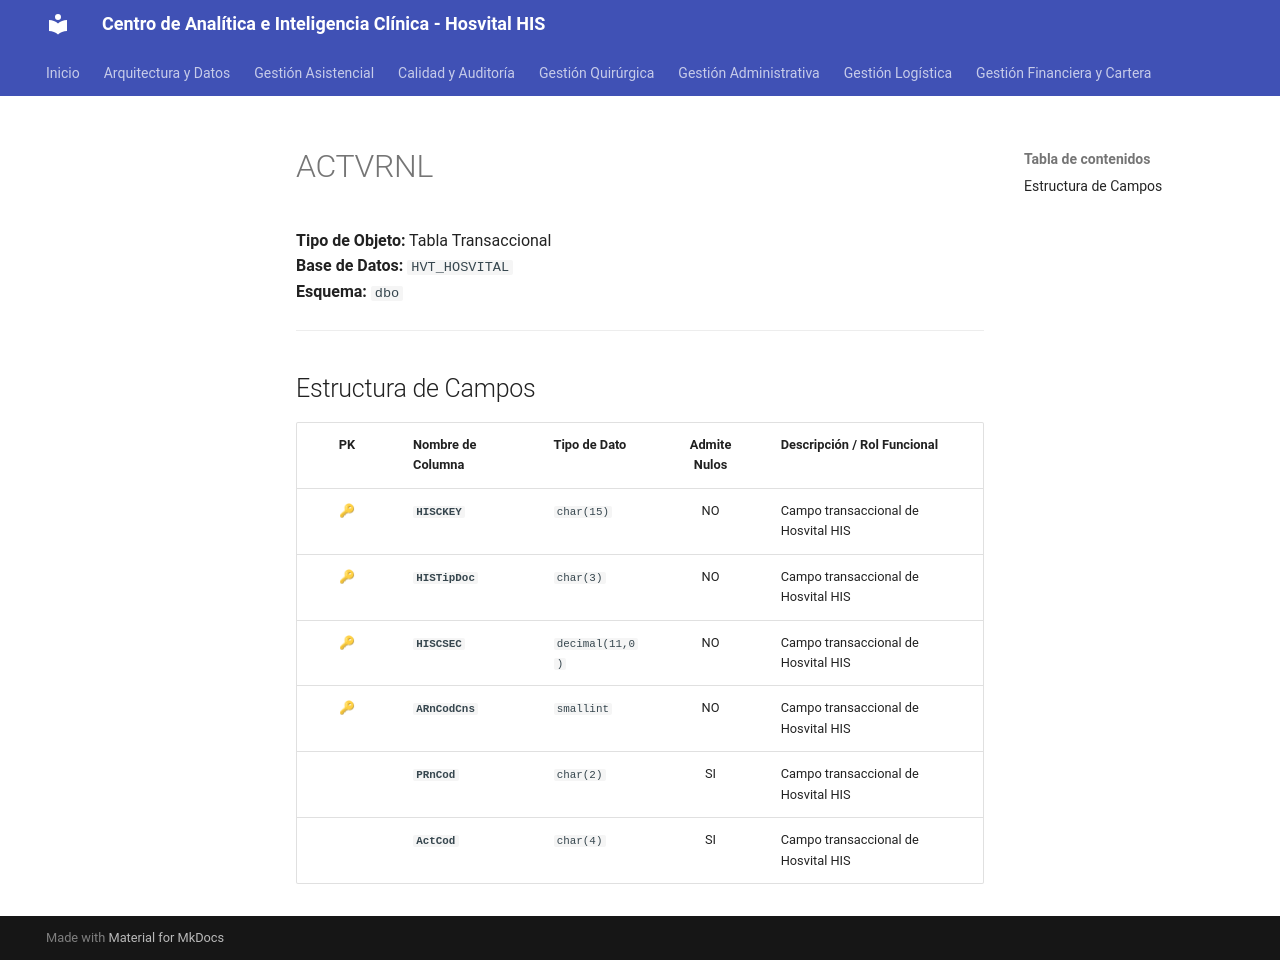

repository: SoporteSaludtech/superset-docs · page: diccionario-general/ACTVRNL/index.html · generator: mkdocs

# ACTVRNL

**Tipo de Objeto:** Tabla Transaccional  
**Base de Datos:** `HVT_HOSVITAL`  
**Esquema:** `dbo`

---

## Estructura de Campos

| PK | Nombre de Columna | Tipo de Dato | Admite Nulos | Descripción / Rol Funcional |
| :-: | :--- | :--- | :-: | :--- |
| 🔑 | **`HISCKEY`** | `char(15)` | NO | Campo transaccional de Hosvital HIS |
| 🔑 | **`HISTipDoc`** | `char(3)` | NO | Campo transaccional de Hosvital HIS |
| 🔑 | **`HISCSEC`** | `decimal(11,0)` | NO | Campo transaccional de Hosvital HIS |
| 🔑 | **`ARnCodCns`** | `smallint` | NO | Campo transaccional de Hosvital HIS |
|  | **`PRnCod`** | `char(2)` | SI | Campo transaccional de Hosvital HIS |
|  | **`ActCod`** | `char(4)` | SI | Campo transaccional de Hosvital HIS |
